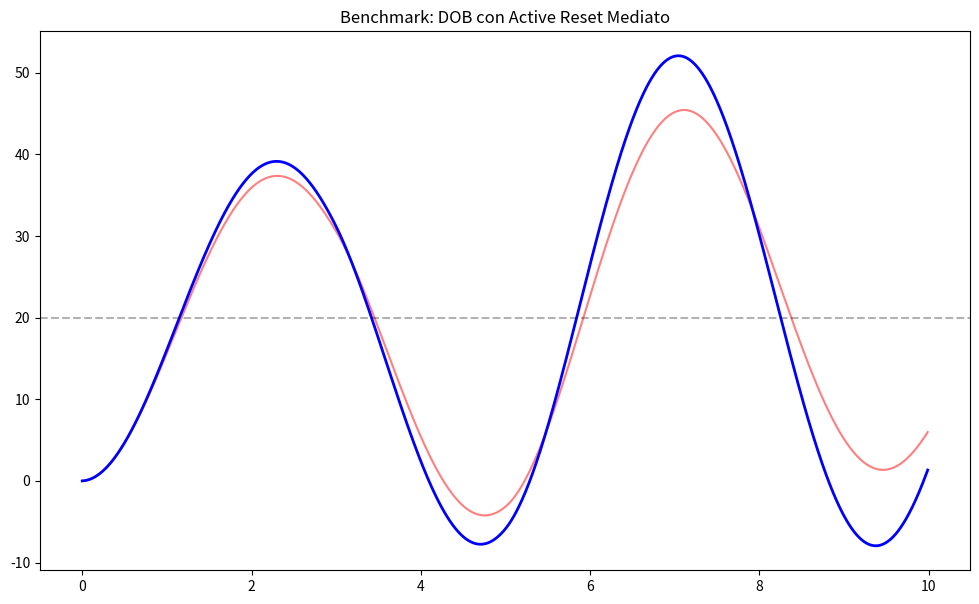

Generate this figure with matplotlib: (Note: this script raises an exception after producing the figure.)
import numpy as np
import matplotlib
matplotlib.use('Agg')
import matplotlib.pyplot as plt

class StandardPID:
    def __init__(self, kp, ki, kd, dt=0.01):
        self.kp, self.ki, self.kd = kp, ki, kd
        self.dt = dt
        self.integral = 0
        self.prev_error = None

    def update(self, setpoint, measurement):
        error = setpoint - measurement
        if self.prev_error is None: self.prev_error = error
        self.integral += error * self.dt
        derivative = (error - self.prev_error) / self.dt
        self.prev_error = error
        return self.kp * error + self.ki * self.integral + self.kd * derivative

class ActiveEvaluationLayer:
    """Layer di mediazione con reset soft (curva di decadimento)"""
    def __init__(self):
        self.last_sign = 0

    def mediate(self, error, est_dist):
        current_sign = np.sign(error)
        
        # Se attraversiamo il setpoint (cambio segno errore)
        if self.last_sign != 0 and current_sign != self.last_sign:
            # RESET MEDIATO: Invece di 0, applichiamo un decadimento esponenziale istantaneo
            # o una riduzione drastica ma non nulla per mantenere continuità
            self.last_sign = current_sign
            return est_dist * 0.1 # Abbattimento al 10% (curva di caduta)
        
        self.last_sign = current_sign
        return est_dist

class DOBControllerStabilized:
    def __init__(self, kp, ki, kd, dob_gain=0.25, dt=0.01):
        self.kp, self.ki, self.kd = kp, ki, kd
        self.dob_gain = dob_gain 
        self.dt = dt
        self.integral = 0
        self.prev_error = None
        self.est_dist = 0
        self.eval_layer = ActiveEvaluationLayer()

    def update(self, setpoint, measurement, last_effort):
        error = setpoint - measurement
        if self.prev_error is None: self.prev_error = error
        
        self.integral += error * self.dt
        derivative = (error - self.prev_error) / self.dt
        
        nominal = (self.kp * error + self.kd * derivative)
        raw_dist = (nominal - last_effort) * self.dob_gain
        self.est_dist += (raw_dist - self.est_dist) * 0.15 # Smoothing
        self.est_dist = np.clip(self.est_dist, -12.0, 12.0)
        
        # layer di mediazione con decadimento attivo sul cambio segno
        mediated_dist = self.eval_layer.mediate(error, self.est_dist)
        self.est_dist = mediated_dist # Aggiorniamo lo stato interno per la continuità
        
        self.prev_error = error
        return (self.kp * error + self.ki * self.integral + self.kd * derivative) - mediated_dist

def run_benchmark():
    dt = 0.01
    time = np.arange(0, 10, dt)
    setpoint = 20.0 
    
    std_pid = StandardPID(1.5, 0.5, 0.4)
    dob_sys = DOBControllerStabilized(1.5, 0.5, 0.4, dob_gain=0.25)
    
    res_std, res_dob = [], []
    pos_std, pos_dob = 0.0, 0.0
    vel_std, vel_dob = 0.0, 0.0
    last_eff_dob = 0
    inertia = 0.8

    print(f"{'Time':<8} | {'Dist':<6} | {'PID Pos':<10} | {'DOB Pos':<10} | {'DOB Est Dist':<12}")
    print("-" * 55)

    for i, t in enumerate(time):
        dist = 12.0 if 3.0 <= t <= 5.0 else 0.0
        
        out_std = std_pid.update(setpoint, pos_std)
        accel_std = (out_std - dist) / inertia
        vel_std += accel_std * dt
        pos_std += vel_std * dt
        res_std.append(pos_std)
        
        out_dob = dob_sys.update(setpoint, pos_dob, last_eff_dob)
        accel_dob = (out_dob - dist) / inertia
        vel_dob += accel_dob * dt
        pos_dob += vel_dob * dt
        res_dob.append(pos_dob)
        last_eff_dob = out_dob

        if i % 50 == 0:
            print(f"{t:<8.2f} | {dist:<6.1f} | {pos_std:<10.2f} | {pos_dob:<10.2f} | {dob_sys.est_dist:<12.2f}")

    plt.figure(figsize=(12, 7))
    plt.plot(time, res_std, label='PID Standard', color='red', alpha=0.5)
    plt.plot(time, res_dob, label='DOB Mediated Reset', color='blue', linewidth=2)
    plt.axhline(y=setpoint, color='black', linestyle='--', alpha=0.3)
    plt.title("Benchmark: DOB con Active Reset Mediato")
    plt.savefig('benchmarking/benchmark_rebound_fixed.png')

if __name__ == "__main__":
    run_benchmark()
